Dataset: processed (GitHub, orgabbay23-lgtm/smart-recycling-ai). Classes: fresh, rotten.

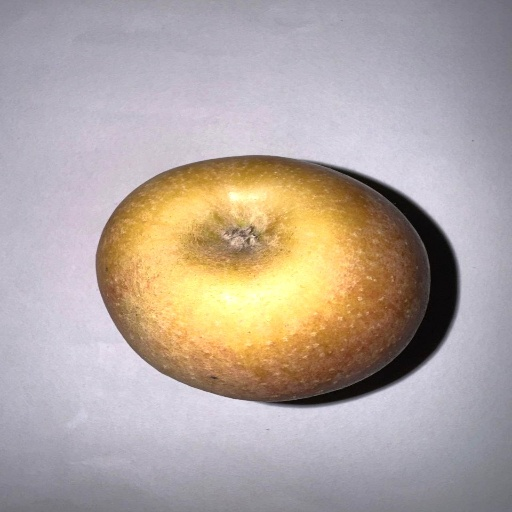
Label: fresh

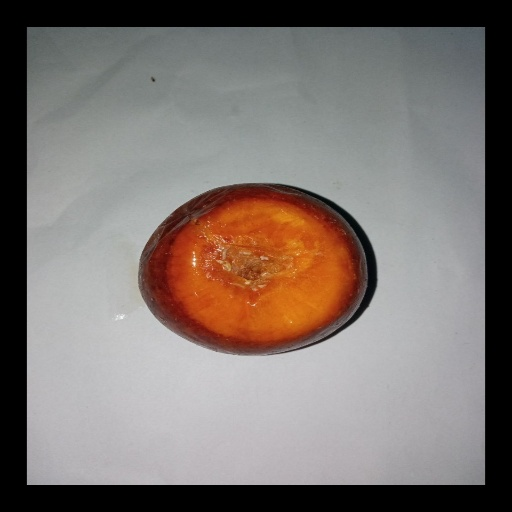
Label: rotten

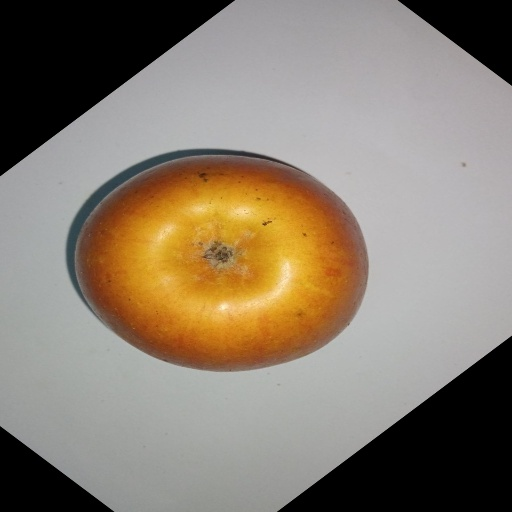
Label: fresh

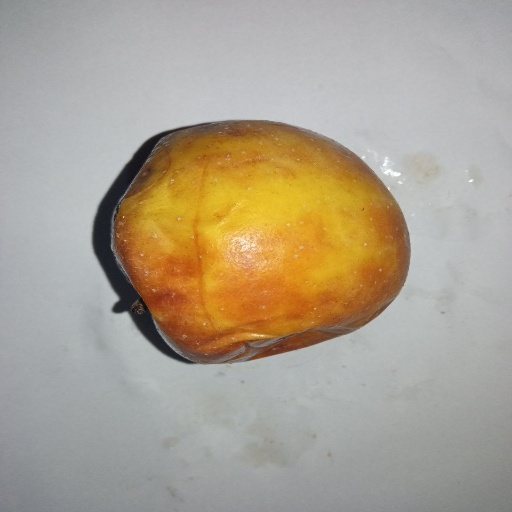
Label: rotten

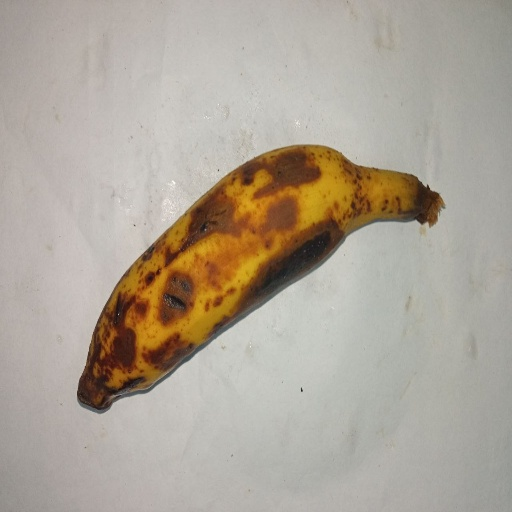
Label: rotten

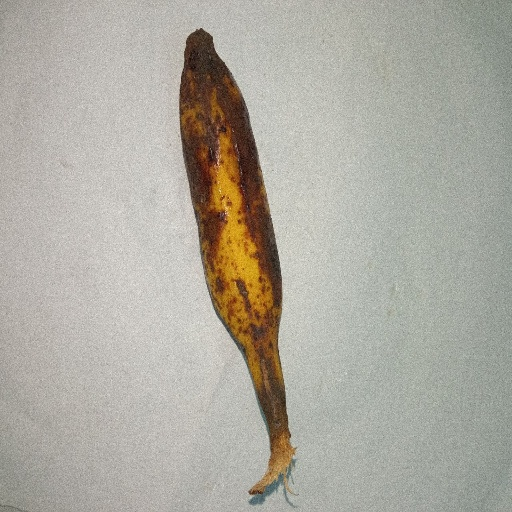
Label: rotten
